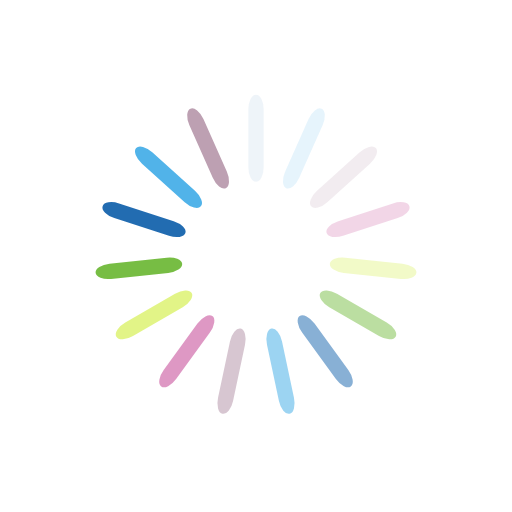
t = 0.00 s
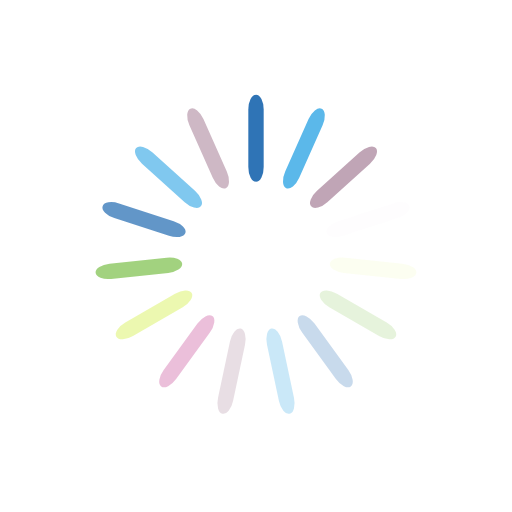
t = 0.25 s
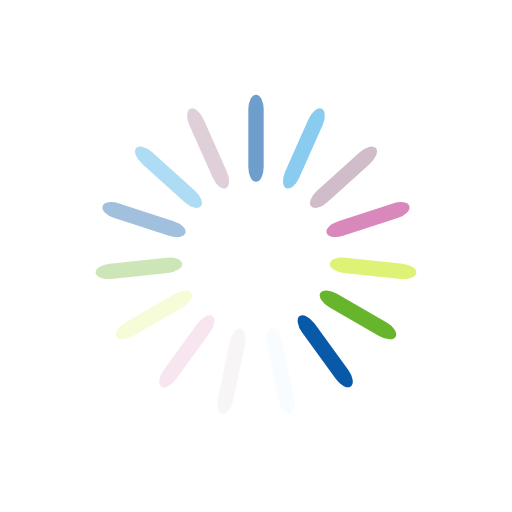
t = 0.50 s
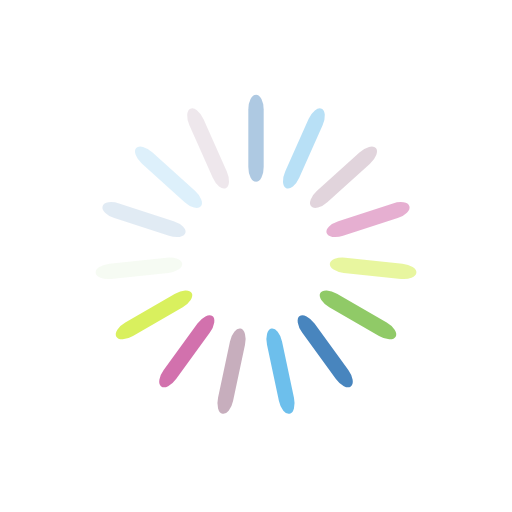
t = 0.75 s

The animated SVG that drew these frames (rendered in a browser with its animation timeline set to each time). Animation: 15 SMIL elements (animate=15); one cycle of 1.00 s, repeats indefinitely.

<?xml version="1.0" encoding="utf-8"?>
<svg xmlns="http://www.w3.org/2000/svg" xmlns:xlink="http://www.w3.org/1999/xlink" style="margin: auto; background: none; display: block; shape-rendering: auto;" width="100px" height="100px" viewBox="0 0 100 100" preserveAspectRatio="xMidYMid">
<g transform="rotate(0 50 50)">
  <rect x="48.5" y="18.5" rx="1.5" ry="2.89" width="3" height="17" fill="#0055a5">
    <animate attributeName="opacity" values="1;0" keyTimes="0;1" dur="1s" begin="-0.9333333333333333s" repeatCount="indefinite"></animate>
  </rect>
</g><g transform="rotate(24 50 50)">
  <rect x="48.5" y="18.5" rx="1.5" ry="2.89" width="3" height="17" fill="#45aee7">
    <animate attributeName="opacity" values="1;0" keyTimes="0;1" dur="1s" begin="-0.8666666666666667s" repeatCount="indefinite"></animate>
  </rect>
</g><g transform="rotate(48 50 50)">
  <rect x="48.5" y="18.5" rx="1.5" ry="2.89" width="3" height="17" fill="#bda0b2">
    <animate attributeName="opacity" values="1;0" keyTimes="0;1" dur="1s" begin="-0.8s" repeatCount="indefinite"></animate>
  </rect>
</g><g transform="rotate(72 50 50)">
  <rect x="48.5" y="18.5" rx="1.5" ry="2.89" width="3" height="17" fill="#ce64a6">
    <animate attributeName="opacity" values="1;0" keyTimes="0;1" dur="1s" begin="-0.7333333333333333s" repeatCount="indefinite"></animate>
  </rect>
</g><g transform="rotate(96 50 50)">
  <rect x="48.5" y="18.5" rx="1.5" ry="2.89" width="3" height="17" fill="#d8f05b">
    <animate attributeName="opacity" values="1;0" keyTimes="0;1" dur="1s" begin="-0.6666666666666666s" repeatCount="indefinite"></animate>
  </rect>
</g><g transform="rotate(120 50 50)">
  <rect x="48.5" y="18.5" rx="1.5" ry="2.89" width="3" height="17" fill="#55ad15">
    <animate attributeName="opacity" values="1;0" keyTimes="0;1" dur="1s" begin="-0.6s" repeatCount="indefinite"></animate>
  </rect>
</g><g transform="rotate(144 50 50)">
  <rect x="48.5" y="18.5" rx="1.5" ry="2.89" width="3" height="17" fill="#0055a5">
    <animate attributeName="opacity" values="1;0" keyTimes="0;1" dur="1s" begin="-0.5333333333333333s" repeatCount="indefinite"></animate>
  </rect>
</g><g transform="rotate(168 50 50)">
  <rect x="48.5" y="18.5" rx="1.5" ry="2.89" width="3" height="17" fill="#45aee7">
    <animate attributeName="opacity" values="1;0" keyTimes="0;1" dur="1s" begin="-0.4666666666666667s" repeatCount="indefinite"></animate>
  </rect>
</g><g transform="rotate(192 50 50)">
  <rect x="48.5" y="18.5" rx="1.5" ry="2.89" width="3" height="17" fill="#bda0b2">
    <animate attributeName="opacity" values="1;0" keyTimes="0;1" dur="1s" begin="-0.4s" repeatCount="indefinite"></animate>
  </rect>
</g><g transform="rotate(216 50 50)">
  <rect x="48.5" y="18.5" rx="1.5" ry="2.89" width="3" height="17" fill="#ce64a6">
    <animate attributeName="opacity" values="1;0" keyTimes="0;1" dur="1s" begin="-0.3333333333333333s" repeatCount="indefinite"></animate>
  </rect>
</g><g transform="rotate(240 50 50)">
  <rect x="48.5" y="18.5" rx="1.5" ry="2.89" width="3" height="17" fill="#d8f05b">
    <animate attributeName="opacity" values="1;0" keyTimes="0;1" dur="1s" begin="-0.26666666666666666s" repeatCount="indefinite"></animate>
  </rect>
</g><g transform="rotate(264 50 50)">
  <rect x="48.5" y="18.5" rx="1.5" ry="2.89" width="3" height="17" fill="#55ad15">
    <animate attributeName="opacity" values="1;0" keyTimes="0;1" dur="1s" begin="-0.2s" repeatCount="indefinite"></animate>
  </rect>
</g><g transform="rotate(288 50 50)">
  <rect x="48.5" y="18.5" rx="1.5" ry="2.89" width="3" height="17" fill="#0055a5">
    <animate attributeName="opacity" values="1;0" keyTimes="0;1" dur="1s" begin="-0.13333333333333333s" repeatCount="indefinite"></animate>
  </rect>
</g><g transform="rotate(312 50 50)">
  <rect x="48.5" y="18.5" rx="1.5" ry="2.89" width="3" height="17" fill="#45aee7">
    <animate attributeName="opacity" values="1;0" keyTimes="0;1" dur="1s" begin="-0.06666666666666667s" repeatCount="indefinite"></animate>
  </rect>
</g><g transform="rotate(336 50 50)">
  <rect x="48.5" y="18.5" rx="1.5" ry="2.89" width="3" height="17" fill="#bda0b2">
    <animate attributeName="opacity" values="1;0" keyTimes="0;1" dur="1s" begin="0s" repeatCount="indefinite"></animate>
  </rect>
</g>
<!-- [ldio] generated by https://loading.io/ --></svg>